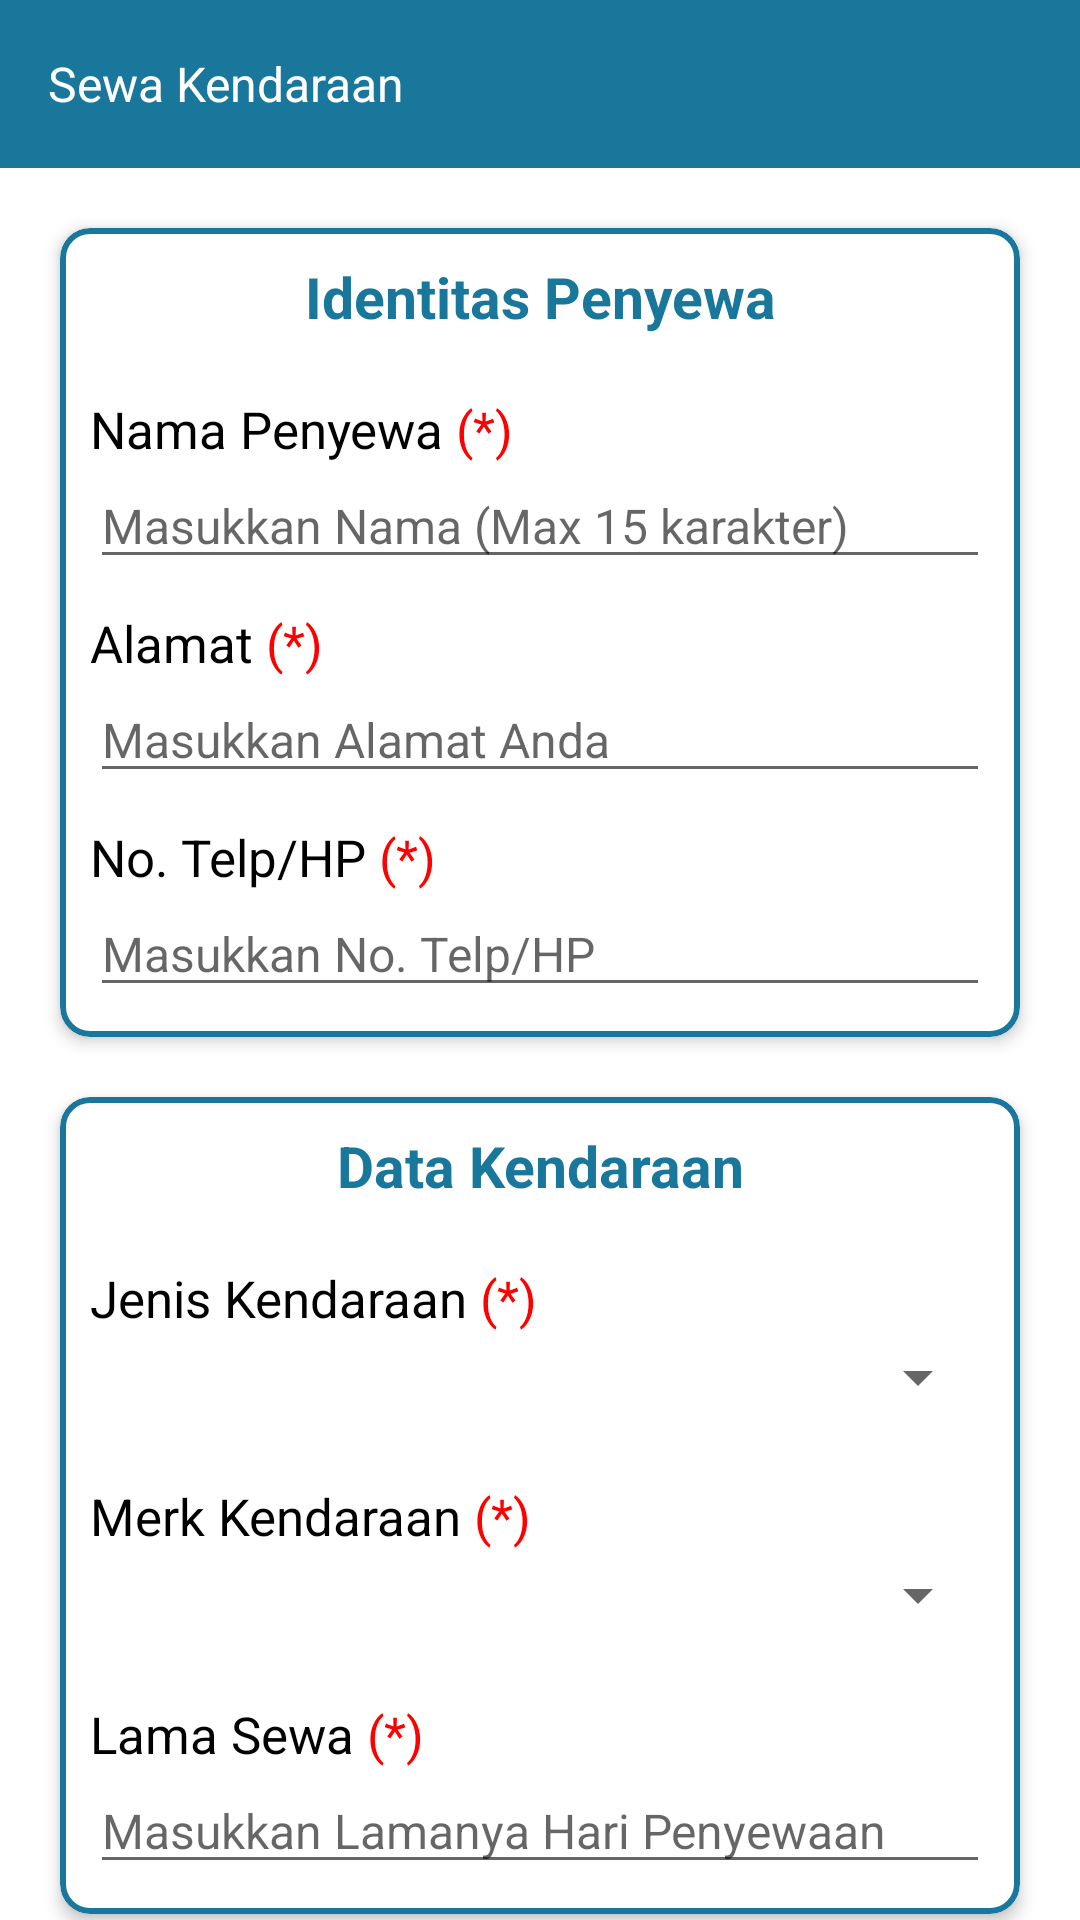

Reconstruct the res/layout file that produces this screen, plus the resources it refers to.
<!-- AndroidManifest.xml: application theme Theme.RentApp -->
<!-- res/layout/activity_vehicle_rent.xml -->
<?xml version="1.0" encoding="utf-8"?>
<RelativeLayout xmlns:android="http://schemas.android.com/apk/res/android"
    xmlns:app="http://schemas.android.com/apk/res-auto"
    xmlns:tools="http://schemas.android.com/tools"
    android:layout_width="match_parent"
    android:layout_height="match_parent"
    tools:context=".VehicleRentActivity">

    <com.google.android.material.appbar.AppBarLayout
        android:id="@+id/toolbarLayout"
        android:layout_width="match_parent"
        android:layout_height="wrap_content"
        android:background="@android:color/white"
        app:elevation="2dp">

        <androidx.appcompat.widget.Toolbar
            android:id="@+id/toolbar"
            android:layout_width="match_parent"
            android:layout_height="wrap_content"
            app:navigationIcon="@drawable/arrowback1"
            app:popupTheme="@style/ThemeOverlay.AppCompat.Light"
            android:background="@color/blue" >

            <TextView
                android:id="@+id/tvToolbarWisata"
                android:layout_width="match_parent"
                android:layout_height="wrap_content"
                android:textColor="@android:color/white"
                android:text="Sewa Kendaraan"
                android:textSize="16dp"/>

        </androidx.appcompat.widget.Toolbar>

    </com.google.android.material.appbar.AppBarLayout>

    <ScrollView
        android:layout_width="match_parent"
        android:layout_height="wrap_content"
        android:layout_below="@+id/toolbarLayout"
        android:clipToPadding="false"
        android:fillViewport="false"
        android:paddingBottom="20dp"
        android:scrollbars="none">

        <LinearLayout
            android:layout_width="match_parent"
            android:layout_height="wrap_content"
            android:layout_margin="10dp"
            android:orientation="vertical">

            <com.google.android.material.card.MaterialCardView
                android:layout_width="match_parent"
                android:layout_height="wrap_content"
                android:layout_margin="10dp"
                app:cardCornerRadius="10dp"
                app:cardElevation="3dp"
                app:strokeColor="@color/blue"
                app:strokeWidth="2dp">

                <RelativeLayout
                    android:layout_width="wrap_content"
                    android:layout_height="wrap_content"
                    android:layout_margin="10dp">

                    <TextView
                        android:id="@+id/idSewa"
                        android:layout_width="match_parent"
                        android:layout_height="wrap_content"
                        android:gravity="center"
                        android:text="Identitas Penyewa"
                        android:textColor="@color/blue"
                        android:textSize="19sp"
                        android:textStyle="bold" />

                    <TextView
                        android:id="@+id/txtName"
                        android:layout_width="wrap_content"
                        android:layout_height="wrap_content"
                        android:layout_below="@+id/idSewa"
                        android:layout_marginTop="20dp"
                        android:text="@string/nama_penyewa"
                        android:textColor="@android:color/black"
                        android:textSize="17sp" />

                    <EditText
                        android:id="@+id/eTNama"
                        android:layout_width="match_parent"
                        android:layout_height="wrap_content"
                        android:layout_below="@+id/txtName"
                        android:hint="Masukkan Nama (Max 15 karakter)"
                        android:inputType="text"
                        android:maxLength="20"
                        android:textSize="16sp" />

                    <TextView
                        android:id="@+id/txtAlamat"
                        android:layout_width="wrap_content"
                        android:layout_height="wrap_content"
                        android:layout_below="@+id/eTNama"
                        android:layout_marginTop="10dp"
                        android:text="@string/alamat"
                        android:textColor="@android:color/black"
                        android:textSize="17sp" />

                    <EditText
                        android:id="@+id/eTAlamat"
                        android:layout_width="match_parent"
                        android:layout_height="wrap_content"
                        android:layout_below="@+id/txtAlamat"
                        android:hint="Masukkan Alamat Anda"
                        android:inputType="text"
                        android:maxLength="20"
                        android:textSize="16sp" />

                    <TextView
                        android:id="@+id/txtTlp"
                        android:layout_width="wrap_content"
                        android:layout_height="wrap_content"
                        android:layout_below="@+id/eTAlamat"
                        android:layout_marginTop="10dp"
                        android:text="@string/no_telp_hp"
                        android:textColor="@android:color/black"
                        android:textSize="17sp" />

                    <EditText
                        android:id="@+id/eTHP"
                        android:layout_width="match_parent"
                        android:layout_height="wrap_content"
                        android:layout_below="@+id/txtTlp"
                        android:hint="Masukkan No. Telp/HP"
                        android:inputType="number"
                        android:maxLength="20"
                        android:textSize="16sp" />

                </RelativeLayout>

            </com.google.android.material.card.MaterialCardView>

            <com.google.android.material.card.MaterialCardView
                android:layout_width="match_parent"
                android:layout_height="wrap_content"
                android:layout_margin="10dp"
                app:cardCornerRadius="10dp"
                app:cardElevation="3dp"
                app:strokeColor="@color/blue"
                app:strokeWidth="2dp">

                <RelativeLayout
                    android:layout_width="wrap_content"
                    android:layout_height="wrap_content"
                    android:layout_margin="10dp">

                    <TextView
                        android:id="@+id/idDtMbl"
                        android:layout_width="match_parent"
                        android:layout_height="wrap_content"
                        android:gravity="center"
                        android:text="Data Kendaraan"
                        android:textColor="@color/blue"
                        android:textSize="19sp"
                        android:textStyle="bold" />

                    <TextView
                        android:id="@+id/txtJenisKendaraan"
                        android:layout_width="wrap_content"
                        android:layout_height="wrap_content"
                        android:layout_below="@+id/idDtMbl"
                        android:layout_marginTop="20dp"
                        android:text="@string/jenis_kendaraan"
                        android:textColor="@android:color/black"
                        android:textSize="17sp" />

                    <Spinner
                        android:id="@+id/spinnerJns"
                        android:layout_width="match_parent"
                        android:layout_height="30dp"
                        android:layout_below="@+id/txtJenisKendaraan" />

                    <TextView
                        android:id="@+id/txtMerkKendaraan"
                        android:layout_width="wrap_content"
                        android:layout_height="wrap_content"
                        android:layout_below="@+id/spinnerJns"
                        android:layout_marginTop="20dp"
                        android:text="@string/merk_kendaraan"
                        android:textColor="@android:color/black"
                        android:textSize="17sp" />

                    <Spinner
                        android:id="@+id/spinnerMerk"
                        android:layout_width="match_parent"
                        android:layout_height="30dp"
                        android:layout_below="@+id/txtMerkKendaraan" />

                    <TextView
                        android:id="@+id/txtLmSewa"
                        android:layout_width="wrap_content"
                        android:layout_height="wrap_content"
                        android:layout_below="@+id/spinnerMerk"
                        android:layout_marginTop="20dp"
                        android:text="@string/lama_sewa"
                        android:textColor="@android:color/black"
                        android:textSize="17sp" />

                    <EditText
                        android:id="@+id/eTLamaSewa"
                        android:layout_width="match_parent"
                        android:layout_height="wrap_content"
                        android:layout_below="@+id/txtLmSewa"
                        android:hint="Masukkan Lamanya Hari Penyewaan"
                        android:inputType="number"
                        android:maxLength="10"
                        android:textSize="16sp" />

                </RelativeLayout>

            </com.google.android.material.card.MaterialCardView>

            <androidx.appcompat.widget.AppCompatButton
                android:id="@+id/btnSewa"
                android:layout_width="match_parent"
                android:layout_height="wrap_content"
                android:layout_margin="8dp"
                android:text="Submit"
                android:textColor="@color/white"
                android:textSize="16sp"
                android:background="@drawable/btnprimary"
                android:textAllCaps="false"/>

        </LinearLayout>

    </ScrollView>

</RelativeLayout>
<!-- resources referenced by this layout -->
<resources>
  <color name="blue">#19779B</color>
  <color name="white">#FFFFFFFF</color>
  <!-- drawable btnprimary (drawable) -->
  <?xml version="1.0" encoding="utf-8"?>
  <shape xmlns:android="http://schemas.android.com/apk/res/android"
      android:shape="rectangle">
      <solid android:color="@color/blue"/>
      <corners
          android:radius="10dp"/>
  
  </shape>
  <string name="alamat">Alamat <font color="red">(*)</font></string>
  <string name="jenis_kendaraan">Jenis Kendaraan <font color="red">(*)</font></string>
  <string name="lama_sewa">Lama Sewa <font color="red">(*)</font></string>
  <string name="merk_kendaraan">Merk Kendaraan <font color="red">(*)</font></string>
  <string name="nama_penyewa">Nama Penyewa <font color="red">(*)</font></string>
  <string name="no_telp_hp">No. Telp/HP <font color="red">(*)</font></string>
  <style name="Theme.RentApp" parent="Theme.MaterialComponents.Light.DarkActionBar">
          
          <item name="colorPrimary">@color/blue</item>
          <item name="colorPrimaryVariant">@color/blue</item>
          <item name="colorOnPrimary">@color/white</item>
          
          <item name="colorSecondary">@color/blue</item>
          <item name="colorSecondaryVariant">@color/blue</item>
          <item name="colorOnSecondary">@color/black</item>
          
          <item name="android:statusBarColor">?attr/colorPrimaryVariant</item>
          
      </style>
  <color name="black">#FF000000</color>
</resources>
